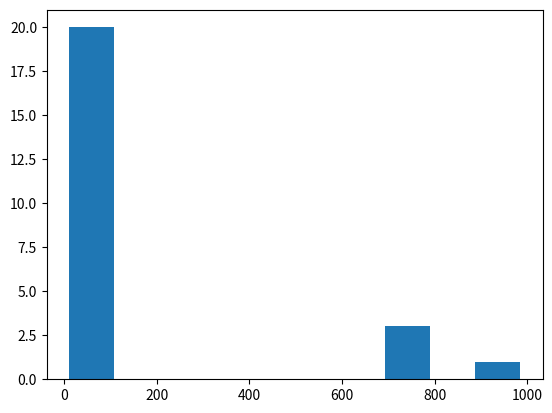

Write Python code to recreate this figure.
import numpy as np
import matplotlib.pyplot as plt


dataset = [11,12,13,15,16,14,18,17,780,985,17,15,16,14,13,12,18,754,19,11,789,17,17,16]

plt.hist(dataset)
plt.show()
print("Mean:", np.mean(dataset))
print("Median:", np.median(dataset))        